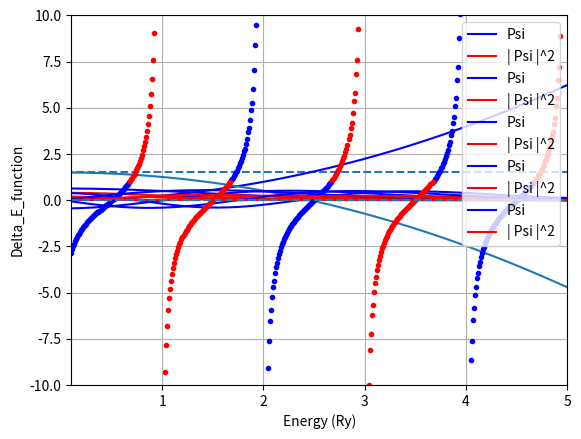

The matplotlib source for this figure:
# coding: UTF-8
"""
射撃法+ヌメロフ法による時間に依存しない一次元シュレディンガー方程式の解法
調和振動子ポテンシャル
3 Sept. 2017
"""
import numpy as np
import matplotlib.pyplot as plt


iter_max = 100
delta_x = 0.01

xL0, xR0  = -10, 10

E = 1.5

eps_E = 0.01
#nn = 4

hbar = 1
omega = 1
m_elec = 0.5

def calc_match_pos_osci(E):
    xa =np.sqrt(2*E/(m_elec*(omega**2)))# 転回点
    return xa

xa = calc_match_pos_osci(E) # 転回点
print("xa = ",xa)
#xL0, xR0  = -nn*xa, nn*xa


Nx =  int((xR0-xL0)/delta_x)

i_match = int((xa-xL0)/delta_x)  #uLとuRの一致具合をチェックする位置のインデックス。転回点に選ぶ。
nL = i_match
nR = Nx-nL

print(xL0,xR0, i_match, delta_x)
print(nL,nR)

uL = np.zeros([nL],float)
uR = np.zeros([nR],float)

print("E= ",E)
print("xL0,xR0, i_match, delta_x = ",xL0,xR0, i_match, delta_x)
print("Nx, nL,nR = ",Nx, nL,nR)




def V(x): #調和振動子ポテンシャル
    v = m_elec*(omega**2)*(x**2)/2
    return v

# 境界条件・初期条件セット
def set_condition_even(): # 偶関数
    uL[0]  = 0
    uR[0] = 0

    uL[1] =  1e-12
    uR[1] =  1e-12

def set_condition_odd(): # 奇関数
    uL[0]  = 0
    uR[0] = 0

    uL[1] = -1e-12
    uR[1] =  1e-12




set_condition_even()


def setk2 (E): # for E<0
    for i in range(Nx+1):
        xxL = xL0 + i*delta_x
        xxR = xR0 -  i*delta_x
        k2L[i] = (2*m_elec/hbar**2)*E-V(xxL)
        k2R[i] =(2*m_elec/hbar**2)* E-V(xxR)


def Numerov (N,delta_x,k2,u):  # ヌメロフ法による計算
    b = (delta_x**2)/12.0
    for i in range(1,N-1):
        u[i+1] = (2*u[i]*(1-5*b*k2[i])-(1+b*k2[i-1])*u[i-1])/(1+b*k2[i+1])


xL = np.zeros([Nx])
xR = np.zeros([Nx])

for i in range (Nx):
    xL[i] = xL0 + i*delta_x
    xR[i] = xR0 - i*delta_x

k2L = np.zeros([Nx+1])
k2R = np.zeros([Nx+1])

setk2(E)



def E_eval(): # 評価関数: 式(9)を参照
#    print("in E_eval")
#    print("delta_x = ",delta_x)

    if uL[-1]*uR[-1] >0 : # 符号が違うと偶然logderiが一致してしまうときがあるので，同符号という条件をつける (固有値をみつけるだけなら関係ない)

        uLdash = (uL[-1]-uL[-2])/delta_x
        uRdash = (uR[-2]-uR[-1])/delta_x

        logderi_L=  uLdash/uL[-1]
        logderi_R=  uRdash/uR[-1]
   #     print("logderi_L, R = ",logderi_L,logderi_R)

        return (logderi_L- logderi_R)/(logderi_L+logderi_R) #式(9)
    else:
        return False






# ポテンシャル関数のプロット
XXX= np.linspace(xL0,xR0, Nx)
POT = np.zeros([Nx])
for i in range(Nx):
    POT[i] = V(xL0 + i*delta_x)
plt.xlabel('X (Bohr)') # ｘ軸のラベル
plt.ylabel('V (X) (Ry)') # y軸のラベル
plt.hlines([E], xL0,xR0, linestyles = "dashed")  #Energy
plt.plot(XXX,POT,'-',color = 'blue')
plt.show()
#

# k^2(x)のplot
plt.xlabel('X (Bohr)') # ｘ軸のラベル
plt.ylabel('k^2 (X) (Ry)') # y軸のラベル

XXX= np.linspace(xL0,xR0, len(k2L[:-2]))
plt.plot(XXX, k2L[:-2],'-')
plt.show()
#


def normarize_func(u):
    factor = ((xR0-xL0)/Nx)*(np.sum(u[1:-2]**2))
    return factor
def plot_eigenfunc(color_name):
    uuu = np.concatenate([uL[0:nL-2],uR[::-1]],axis = 0)
    XX = np.linspace(xL0,xR0, len(uuu))

    factor = np.sqrt(normarize_func(uuu))
 #   print("fcator = ",factor)
    plt.plot(XX,uuu/factor,'-',color = color_name,label = 'Psi')
    plt.plot(XX,(uuu/factor)**2,'-',color = 'red',label = '| Psi |^2')

    plt.xlabel('X (Bohr)') # ｘ軸のラベル
    plt.ylabel('') # y軸のラベル
    plt.legend(loc = 'upper right')
    plt.show()






# 解の探索

# 境界条件1 (偶関数)
EEmin = 0.1
EEmax = 5
delta_EE = 0.01

NE = int((EEmax-EEmin)/delta_EE)
Elis = []
Solved_Eigenvalu = []
check_Elis= []
for i in range(NE+1):
    EE = EEmin+i*(EEmax-EEmin)/NE


    xa = calc_match_pos_osci(EE) # 転回点
    i_match = int((xa-xL0)/delta_x)  #uLとuRの一致具合をチェックする位置のインデックス。転回点にえらぶ。
    nL = i_match
    nR = Nx-nL

    uL = np.zeros([nL],float)
    uR = np.zeros([nR],float)

    set_condition_even()
    setk2(EE)

    Numerov (nL,delta_x,k2L,uL)
    Numerov (nR,delta_x,k2R,uR)

    a1= E_eval()
    #print ("a1 = ",a1)
    if a1 :  # a1がTrueのとき
        Elis.append(EE)
        check_Elis.append(a1)
        if np.abs(a1) <= eps_E :
            print("Eigen_value = ", EE)
            Solved_Eigenvalu.append(EE)
            plot_eigenfunc("blue")

plt.plot(Elis, check_Elis, 'o',markersize = 3, color = 'blue',linewidth = 1)
plt.grid(True) #グラフの枠を作成
plt.xlim(EEmin, EEmax) # 描くxの範囲を[xmin,xmax]にする
plt.ylim(-10, 10) # 描くyの範囲を[ymin,ymax]にする
plt.hlines([0], EEmin,EEmax, linestyles = "dashed")  # y = y1とy2に破線を描く
plt.xlabel('Energy (Ry)') # ｘ軸のラベル
plt.ylabel('Delta_E_function') # y軸のラベル
plt.show()

# 境界条件2 (奇関数)
EEmin = 0.1
EEmax = 5
delta_EE = 0.01

NE = int((EEmax-EEmin)/delta_EE)
Elis = []
Solved_Eigenvalu = []
check_Elis= []
for i in range(NE+1):
    EE = EEmin+i*(EEmax-EEmin)/NE


    xa = calc_match_pos_osci(EE) # 転回点
    i_match = int((xa-xL0)/delta_x)  #uLとuRの一致具合をチェックする位置のインデックス。転回点に選ぶ。
    nL = i_match
    nR = Nx-nL

    uL = np.zeros([nL],float)
    uR = np.zeros([nR],float)

    set_condition_odd()
    setk2(EE)

    Numerov (nL,delta_x,k2L,uL)
    Numerov (nR,delta_x,k2R,uR)

    a1= E_eval()
    #print ("a1 = ",a1)
    if a1 :  # a1がTrueのとき
        Elis.append(EE)
        check_Elis.append(a1)
        if np.abs(a1) <= eps_E :
            print("Eigen_value = ", EE)
            Solved_Eigenvalu.append(EE)
            plot_eigenfunc("blue")


plt.plot(Elis, check_Elis, 'o',markersize = 3, color = 'red',linewidth = 1)
plt.grid(True) #グラフの枠を作成
plt.xlim(EEmin, EEmax) # 描くxの範囲を[xmin,xmax]にする
plt.ylim(-10, 10) # 描くyの範囲を[ymin,ymax]にする
plt.hlines([0], EEmin,EEmax, linestyles = "dashed")  # y = y1とy2に破線を描く
plt.xlabel('Energy (Ry)') # ｘ軸のラベル
plt.ylabel('Delta_E_function') # y軸のラベル
plt.show()
